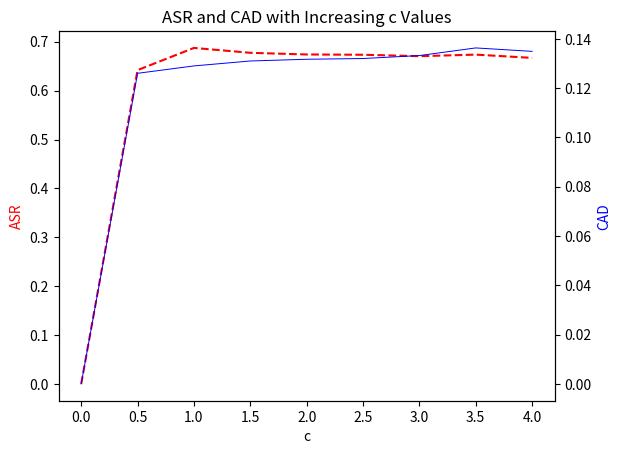

Reproduce this figure in Python.
import argparse
import csv
import matplotlib.pyplot as plt

def plot_timing(cqe_csv, ens_csv):

    root = './timing/'

    path_cqe = root + cqe_csv
    path_ens = root + ens_csv
    y_cqe_list = []
    y_ens_list = []

    with open(path_cqe, 'r') as f:
        csv_obj = csv.reader(f)
        for line in csv_obj:
            y_cqe_list.append(float(line[-1]))

    with open(path_ens, 'r') as f:
        csv_obj = csv.reader(f)
        for line in csv_obj:
            y_ens_list.append(float(line[-1]))
    
    x_axis = list(range(0, len(y_ens_list)))

    print(sum(y_cqe_list)/len(y_cqe_list))
    print(sum(y_ens_list)/len(y_ens_list))

    plt.plot(x_axis, y_ens_list, color='red', linestyle='dashed', label='Ensemble')
    plt.plot(x_axis, y_cqe_list, color='blue', linestyle='solid', label='RCW')
    plt.title("Time per iteration ")
    plt.xlabel("iteration")
    plt.ylabel("seconds")
    plt.legend()
    plt.show()

def plot_c_graph():


    c_vals = [0,0.5,1,1.5,2,2.5,3,3.5,4]
    y_cad =  [0, 0.126, 0.129, 0.131, 0.1317, 0.132, 0.1332, 0.1363,0.1349]
    y_asr = [0,0.642,0.6874,0.6774,0.674,0.6734,0.6705,0.6737,0.667]

    fig, ax1 = plt.subplots()
    ax1.set_xlabel('c')
    ax1.set_ylabel('ASR', color='red')
    ax1.plot(c_vals, y_asr, color='red', linestyle='dashed', label='ASR')

    ax2 = ax1.twinx()
    ax2.set_ylabel('CAD', color='blue')
    ax2.plot(c_vals, y_cad, color='blue', linestyle='solid', linewidth=0.7, label='CAD')

    plt.title("ASR and CAD with Increasing c Values")
    #plt.legend()
    plt.show()
    
    

if __name__ == '__main__':
    
    parser = argparse.ArgumentParser()
    parser.add_argument('--cqe_csv', type=str, default='timing_cqe_2.csv')
    parser.add_argument('--ensemble_csv', type=str, default='timing_ensemble_2.csv')
    args = parser.parse_args()


    plot_c_graph()
